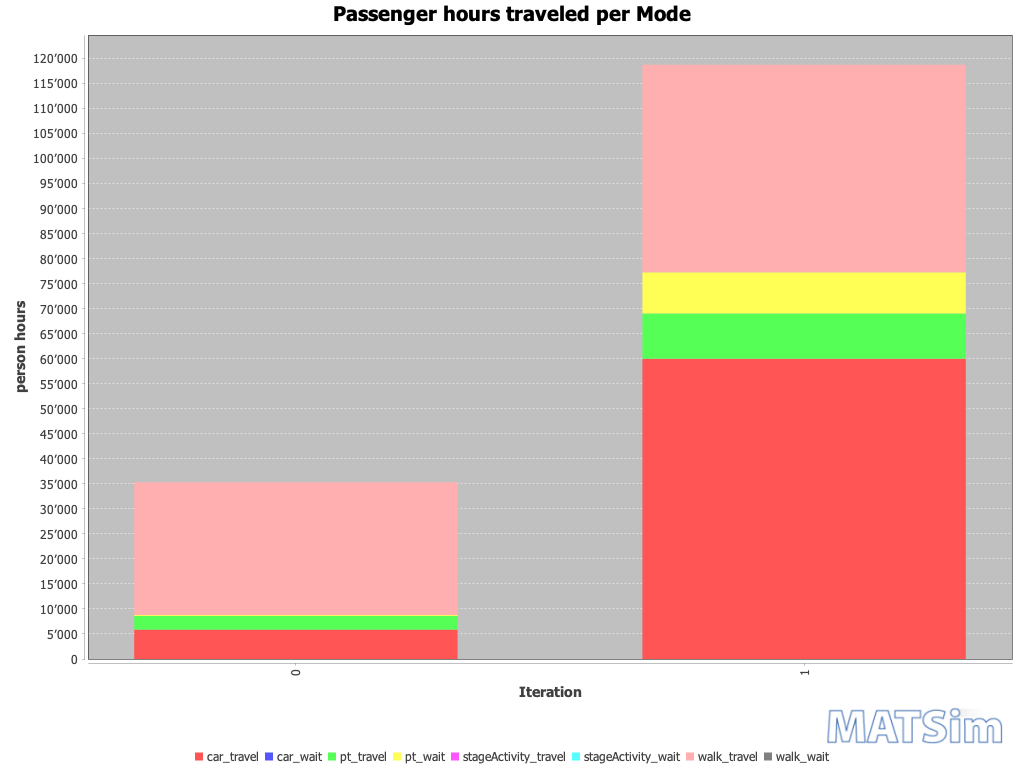

The file beside this chart, header and first rows:
Iteration; car_travel; car_wait; pt_travel; pt_wait; stageActivity_travel; stageActivity_wait; walk_travel; walk_wait
0; 5868; 0; 2737; 183; 0; 0; 26519; 0
1; 59990; 0; 9044; 8220; 0; 0; 41468; 0
